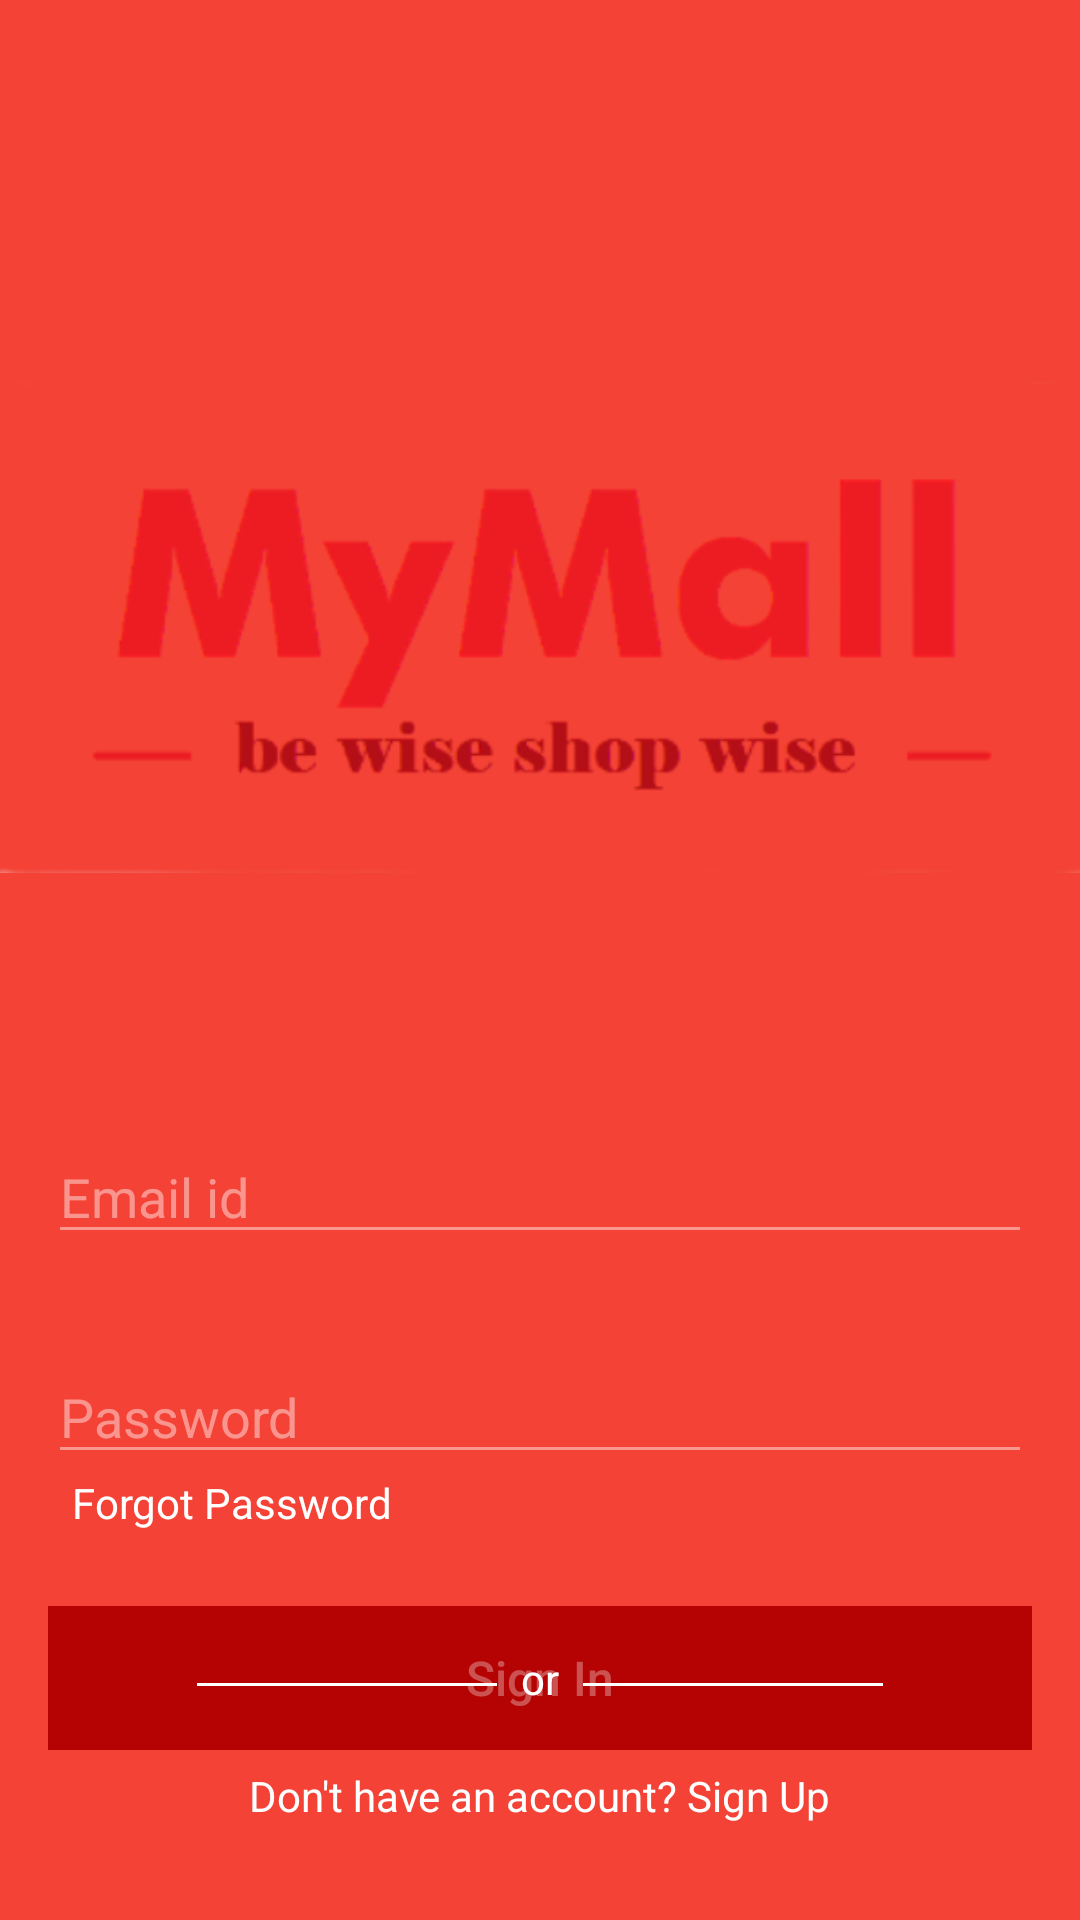

Here is an Android app screen rendered from its layout file. Give the layout XML and the strings, colors and styles it references.
<!-- AndroidManifest.xml: application theme AppTheme -->
<!-- res/layout/fragment_sign_in.xml -->
<?xml version="1.0" encoding="utf-8"?>
<FrameLayout xmlns:android="http://schemas.android.com/apk/res/android"
    xmlns:app="http://schemas.android.com/apk/res-auto"
    xmlns:tools="http://schemas.android.com/tools"
    android:layout_width="match_parent"
    android:layout_height="match_parent"
    tools:context=".SignInFragment"
    android:background="@color/colorPrimary">


    <androidx.constraintlayout.widget.ConstraintLayout
        android:layout_width="match_parent"
        android:layout_height="match_parent">


        <ImageButton
            android:id="@+id/btn_sign_in_close"
            android:layout_width="wrap_content"
            android:layout_height="wrap_content"
            android:background="@android:color/transparent"
            android:padding="16dp"
            android:src="@drawable/ic_close_white_24dp"
            app:layout_constraintEnd_toEndOf="parent"
            app:layout_constraintTop_toTopOf="parent"/>



        <ImageView
            android:id="@+id/imageView"
            android:layout_width="wrap_content"
            android:layout_height="wrap_content"
            android:src="@mipmap/logo"
            app:layout_constraintBottom_toBottomOf="parent"
            app:layout_constraintEnd_toEndOf="parent"
            app:layout_constraintStart_toStartOf="parent"
            app:layout_constraintTop_toTopOf="parent"
            app:layout_constraintVertical_bias="0.20" />

        <EditText
            android:id="@+id/et_sign_in_email"
            android:layout_width="0dp"
            android:layout_height="wrap_content"
            android:layout_marginStart="16dp"
            android:layout_marginTop="32dp"
            android:layout_marginEnd="16dp"
            android:backgroundTint="#70ffffff"
            android:ems="10"
            android:hint="Email id"
            android:inputType="textEmailAddress"
            android:textColor="@color/colorAccent"
            android:textColorHint="#70ffffff"
            app:layout_constraintEnd_toEndOf="parent"
            app:layout_constraintStart_toStartOf="parent"
            app:layout_constraintTop_toBottomOf="@+id/imageView" />

        <EditText
            android:id="@+id/et_sign_in_password"
            android:layout_width="0dp"
            android:layout_height="wrap_content"
            android:layout_marginStart="16dp"
            android:layout_marginTop="32dp"
            android:layout_marginEnd="16dp"
            android:backgroundTint="#70ffffff"
            android:ems="10"

            android:hint="Password"
            android:inputType="textPassword"
            android:textColor="@color/colorAccent"
            android:textColorHint="#70ffffff"
            app:layout_constraintEnd_toEndOf="parent"
            app:layout_constraintStart_toStartOf="parent"
            app:layout_constraintTop_toBottomOf="@+id/et_sign_in_email" />

        <TextView
            android:id="@+id/tv_forgot_password"
            android:layout_width="wrap_content"
            android:layout_height="wrap_content"
            android:layout_marginStart="8dp"
            android:text="Forgot Password"
            android:textColor="@color/colorAccent"
            app:layout_constraintStart_toStartOf="@+id/et_sign_in_password"
            app:layout_constraintTop_toBottomOf="@+id/et_sign_in_password" />

        <Button
            android:id="@+id/btn_sign_in"
            android:layout_width="0dp"
            android:layout_height="wrap_content"
            android:layout_marginStart="16dp"
            android:layout_marginEnd="16dp"
            android:layout_marginBottom="32dp"
            android:background="@color/btnRed"
            android:text="Sign In"
            android:textSize="16sp"
            android:textAllCaps="false"
            android:textColor="#50ffffff"
            android:enabled="false"
            app:layout_constraintBottom_toBottomOf="parent"
            app:layout_constraintEnd_toEndOf="parent"
            app:layout_constraintStart_toStartOf="parent"
            app:layout_constraintTop_toBottomOf="@+id/tv_forgot_password" />

        <TextView
            android:id="@+id/textView2"
            android:layout_width="wrap_content"
            android:layout_height="23dp"
            android:layout_marginStart="8dp"
            android:layout_marginTop="16dp"
            android:layout_marginEnd="8dp"
            android:layout_marginBottom="16dp"
            android:text="or"
            android:textColor="@color/colorAccent"
            app:layout_constraintBottom_toTopOf="@+id/tv_dont_have_account_sign_up"
            app:layout_constraintEnd_toEndOf="parent"
            app:layout_constraintStart_toStartOf="parent"
            app:layout_constraintTop_toBottomOf="@+id/btn_sign_up" />

        <TextView
            android:id="@+id/tv_dont_have_account_sign_up"
            android:layout_width="wrap_content"
            android:layout_height="wrap_content"
            android:layout_marginBottom="32dp"
            android:text="Don't have an account? Sign Up"
            android:textColor="@color/colorAccent"
            app:layout_constraintBottom_toBottomOf="parent"
            app:layout_constraintEnd_toEndOf="parent"
            app:layout_constraintStart_toStartOf="parent" />

        <View
            android:id="@+id/divider"
            android:layout_width="100dp"
            android:layout_height="1dp"
            android:layout_marginEnd="8dp"
            android:background="@color/colorAccent"
            app:layout_constraintBottom_toBottomOf="@+id/textView2"
            app:layout_constraintEnd_toStartOf="@+id/textView2"
            app:layout_constraintTop_toTopOf="@+id/textView2" />

        <View
            android:id="@+id/divider2"
            android:layout_width="100dp"
            android:layout_height="1dp"
            android:layout_marginStart="8dp"
            android:background="@color/colorAccent"
            app:layout_constraintBottom_toBottomOf="@+id/textView2"
            app:layout_constraintStart_toEndOf="@+id/textView2"
            app:layout_constraintTop_toTopOf="@+id/textView2" />

        <ProgressBar
            android:id="@+id/sign_in_progress_bar"
            style="?android:attr/progressBarStyle"
            android:layout_width="30dp"
            android:layout_height="30dp"
            android:visibility="invisible"
            app:layout_constraintBottom_toTopOf="@+id/btn_sign_up"
            app:layout_constraintEnd_toEndOf="parent"
            app:layout_constraintStart_toStartOf="parent"
            app:layout_constraintTop_toBottomOf="@+id/et_sign_in_password" />
    </androidx.constraintlayout.widget.ConstraintLayout>


</FrameLayout>
<!-- resources referenced by this layout -->
<resources>
  <color name="btnRed">#B50202</color>
  <color name="colorAccent">#FFFFFF</color>
  <color name="colorPrimary">#F44336</color>
  <!-- mipmap logo: png bitmap (mipmap-mdpi, 43500 bytes) -->
  <string name="app_name">MyMall</string>
  <style name="AppTheme" parent="Theme.AppCompat.Light.NoActionBar">
          
          <item name="colorPrimary">@color/colorPrimary</item>
          <item name="colorPrimaryDark">@color/colorPrimaryDark</item>
          <item name="colorAccent">@color/colorAccent</item>
      </style>
  <color name="colorPrimaryDark">#F44336</color>
</resources>
